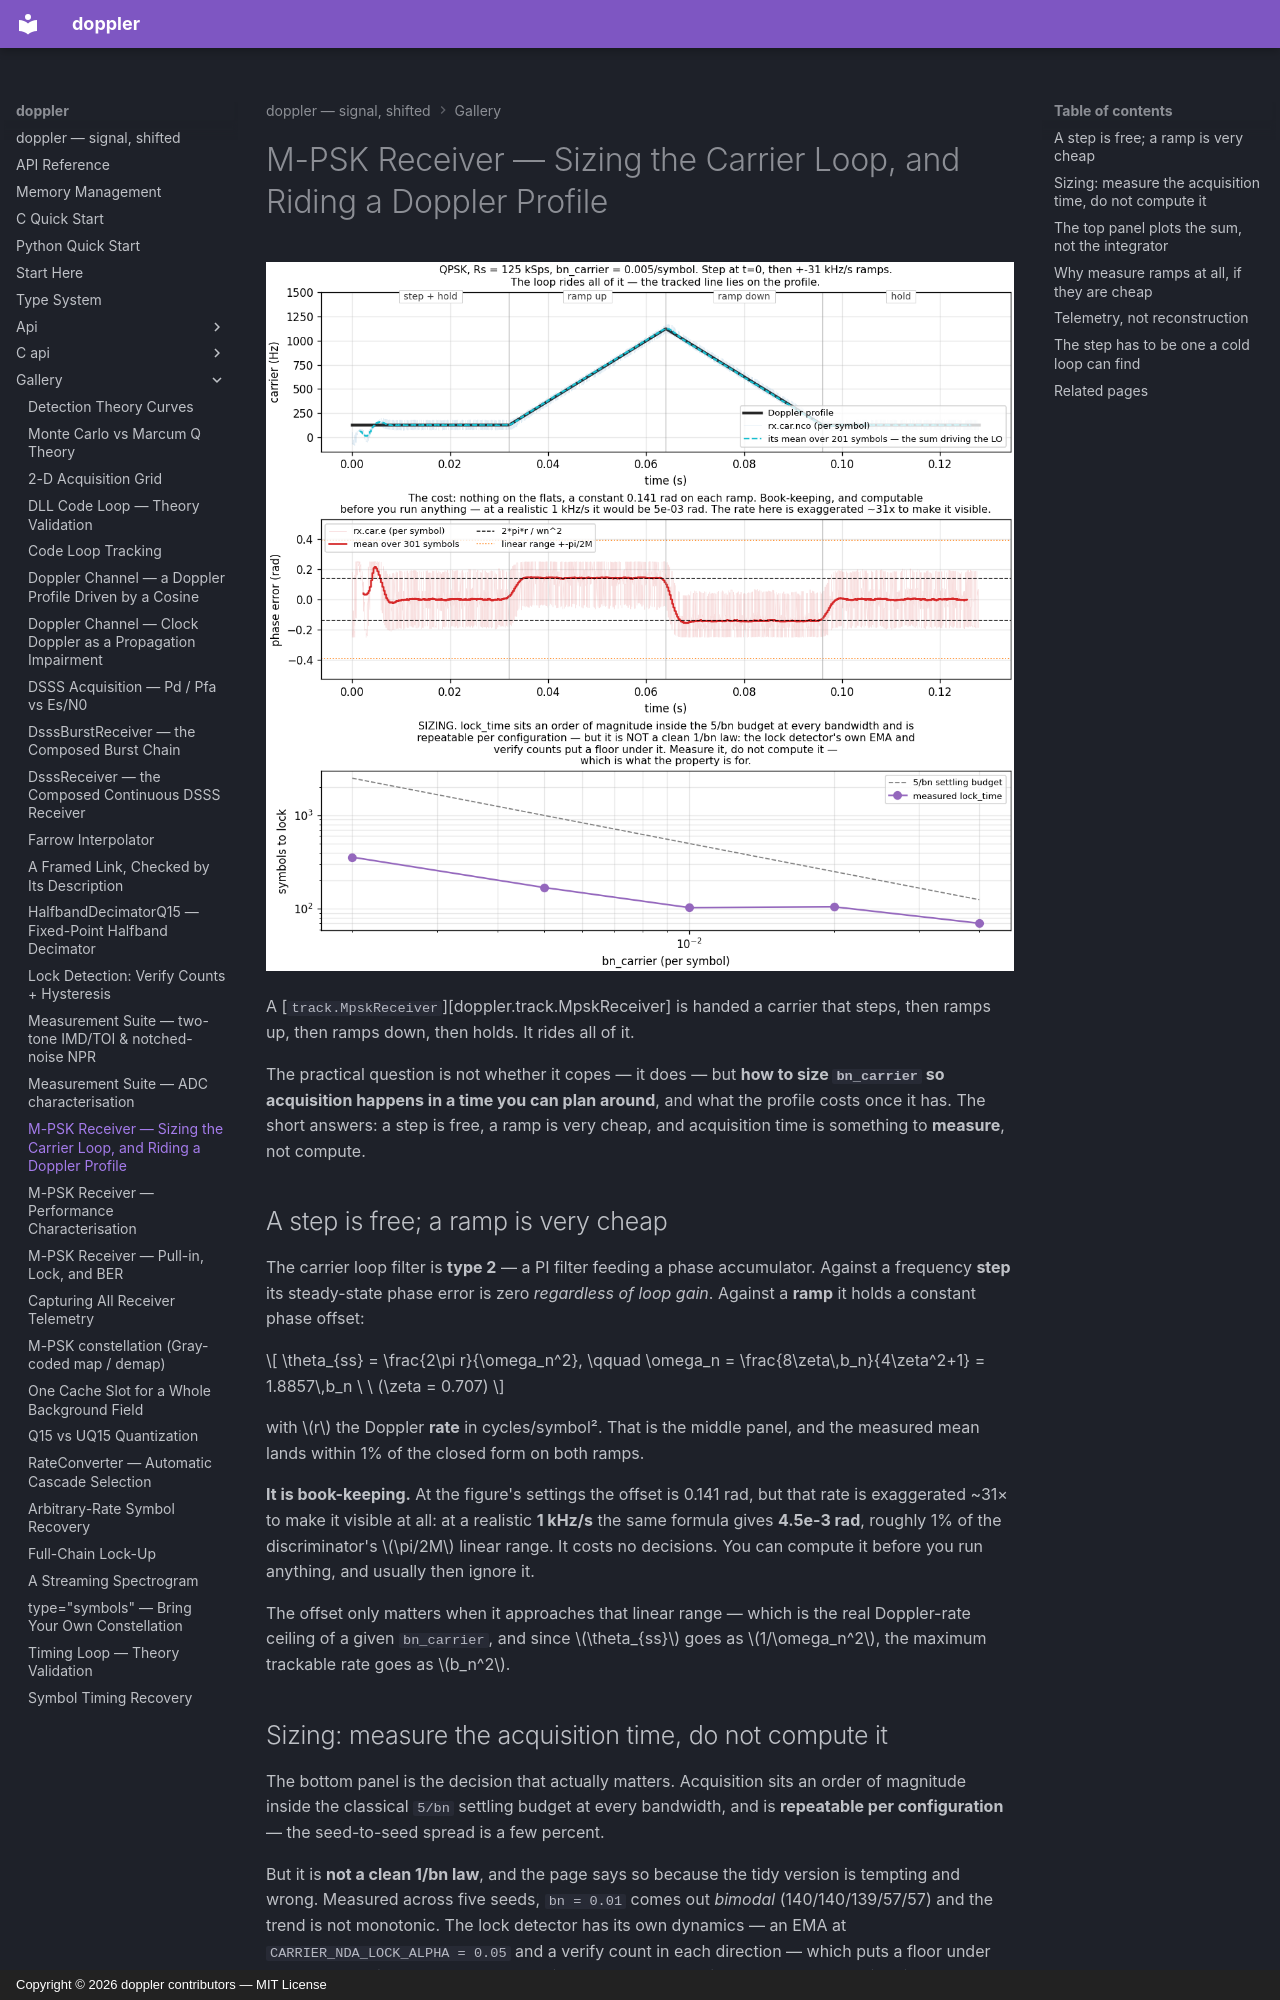

repository: doppler-dsp/doppler · page: gallery/mpsk-doppler-profile/index.html · generator: mkdocs · copyright: Copyright © 2026 doppler contributors — MIT License

---
description: "sizing bn_carrier for a predictable acquisition, and what a step and two ramps actually cost."
---

# M-PSK Receiver — Sizing the Carrier Loop, and Riding a Doppler Profile

![A Doppler profile the loop rides, what it costs, and how acquisition time varies with loop bandwidth](../assets/mpsk_doppler_profile_demo.png)

A [`track.MpskReceiver`][doppler.track.MpskReceiver] is handed a carrier that steps,
then ramps up, then ramps down, then holds. It rides all of it.

The practical question is not whether it copes — it does — but **how to size
`bn_carrier` so acquisition happens in a time you can plan around**, and what
the profile costs once it has. The short answers: a step is free, a ramp is
very cheap, and acquisition time is something to **measure**, not compute.

## A step is free; a ramp is very cheap

The carrier loop filter is **type 2** — a PI filter feeding a phase
accumulator. Against a frequency **step** its steady-state phase error is zero
*regardless of loop gain*. Against a **ramp** it holds a constant phase offset:

$$
\theta_{ss} = \frac{2\pi r}{\omega_n^2},
\qquad
\omega_n = \frac{8\zeta\,b_n}{4\zeta^2+1} = 1.8857\,b_n \ \ (\zeta = 0.707)
$$

with $r$ the Doppler **rate** in cycles/symbol². That is the middle panel, and
the measured mean lands within 1% of the closed form on both ramps.

**It is book-keeping.** At the figure's settings the offset is 0.141 rad, but
that rate is exaggerated ~31× to make it visible at all: at a realistic
**1 kHz/s** the same formula gives **4.5e-3 rad**, roughly 1% of the
discriminator's $\pi/2M$ linear range. It costs no decisions. You can compute
it before you run anything, and usually then ignore it.

The offset only matters when it approaches that linear range — which is the
real Doppler-rate ceiling of a given `bn_carrier`, and since $\theta_{ss}$ goes
as $1/\omega_n^2$, the maximum trackable rate goes as $b_n^2$.

## Sizing: measure the acquisition time, do not compute it

The bottom panel is the decision that actually matters. Acquisition sits an
order of magnitude inside the classical `5/bn` settling budget at every
bandwidth, and is **repeatable per configuration** — the seed-to-seed spread is
a few percent.

But it is **not a clean 1/bn law**, and the page says so because the tidy
version is tempting and wrong. Measured across five seeds, `bn = 0.01` comes
out *bimodal* (140/140/139/57/57) and the trend is not monotonic. The lock
detector has its own dynamics — an EMA at `CARRIER_NDA_LOCK_ALPHA = 0.05` and a
verify count in each direction — which puts a floor under the loop's settling
and makes declaration a threshold crossing rather than a settling time.

So: pick `bn_carrier` from the loop bandwidth your link needs, then read
[`lock_time`](../guide/tracking-loops.md) back for your configuration. That is what
the property exists for.

```text
rx = MpskReceiver(m=4, sps=8, m_out=4, bn_carrier=0.005)
rx.steps(iq)
rx.lock_time  # symbols to the FIRST lock declaration, or -1 if never
```
